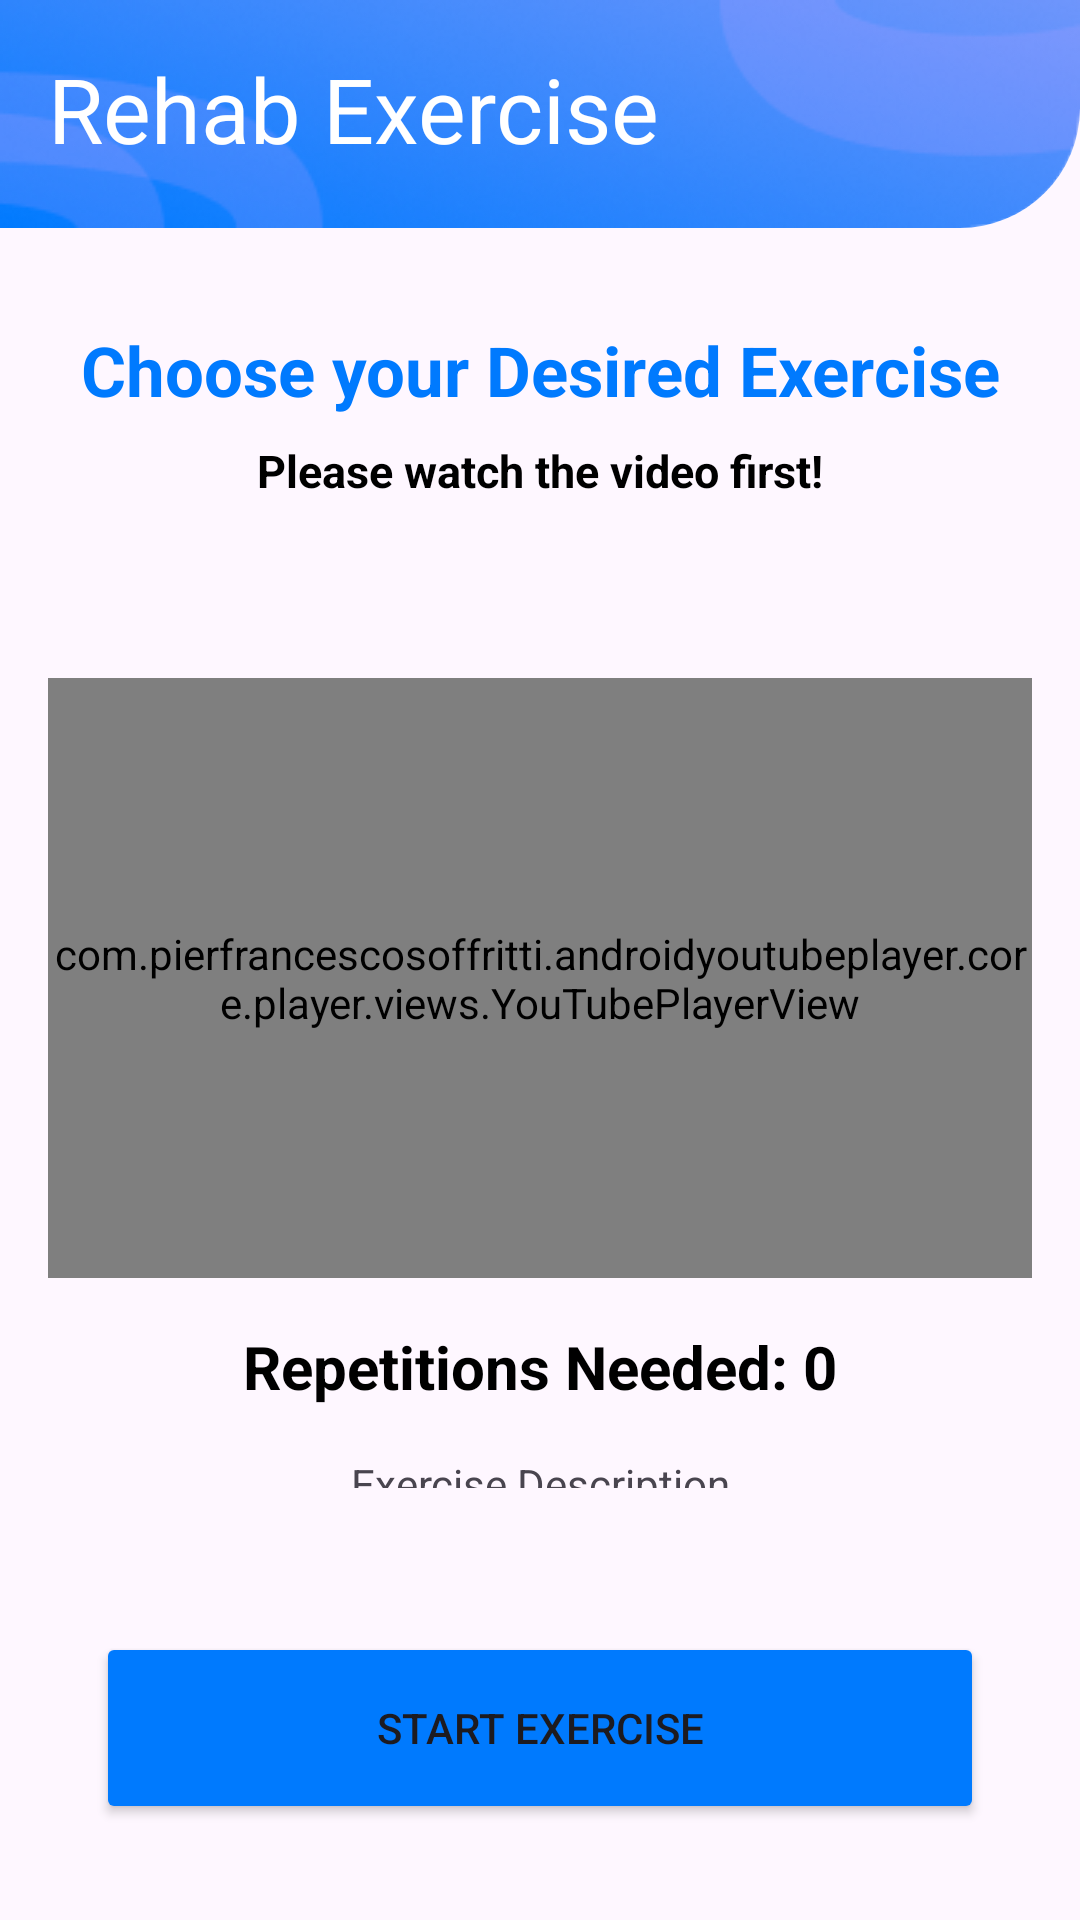

Write the Android layout XML for this screen, with the resource values it uses.
<!-- AndroidManifest.xml: application theme Theme.EdStroke -->
<!-- res/layout/fragment_exercise_prepare.xml -->
<?xml version="1.0" encoding="utf-8"?>
<androidx.constraintlayout.widget.ConstraintLayout xmlns:android="http://schemas.android.com/apk/res/android"
    xmlns:app="http://schemas.android.com/apk/res-auto"
    xmlns:tools="http://schemas.android.com/tools"
    android:id="@+id/main"
    android:layout_width="match_parent"
    android:layout_height="match_parent"
    android:fitsSystemWindows="true"
    tools:context=".view.risk_exercise.ExercisePrepareFragment">

    <com.google.android.material.imageview.ShapeableImageView
        android:id="@+id/shapeTop"
        android:layout_width="match_parent"
        android:layout_height="76dp"
        android:scaleType="fitXY"
        android:src="@drawable/bg_risk"
        app:layout_constraintEnd_toEndOf="parent"
        app:layout_constraintStart_toStartOf="parent"
        app:layout_constraintTop_toTopOf="parent"
        app:shapeAppearanceOverlay="@style/br40" />

    <TextView
        android:id="@+id/shapeTextView"
        android:layout_width="wrap_content"
        android:layout_height="wrap_content"
        android:layout_marginStart="16dp"
        android:layout_marginTop="16dp"
        android:text="@string/rehab_exercise"
        android:textColor="#FFFFFF"
        android:textSize="30sp"
        app:layout_constraintStart_toStartOf="@+id/shapeTop"
        app:layout_constraintTop_toTopOf="@+id/shapeTop" />

    <TextView
        android:id="@+id/titleTextView"
        android:layout_width="wrap_content"
        android:layout_height="wrap_content"
        android:layout_marginStart="32dp"
        android:layout_marginTop="32dp"
        android:layout_marginEnd="32dp"
        android:alpha="100"
        android:gravity="center"
        android:text="@string/choose_your_desired_exercise"
        android:textColor="@color/blue"
        android:textSize="23sp"
        android:textStyle="bold"
        app:layout_constraintEnd_toEndOf="parent"
        app:layout_constraintStart_toStartOf="parent"
        app:layout_constraintTop_toBottomOf="@+id/shapeTop"
        tools:alpha="100" />

    <TextView
        android:id="@+id/watchTextView"
        android:layout_width="wrap_content"
        android:layout_height="wrap_content"
        android:layout_marginStart="32dp"
        android:layout_marginTop="8dp"
        android:layout_marginEnd="32dp"
        android:alpha="100"
        android:gravity="center"
        android:text="@string/please_watch_the_video_first"
        android:textColor="@color/black"
        android:textSize="15sp"
        android:textStyle="bold"
        app:layout_constraintEnd_toEndOf="parent"
        app:layout_constraintStart_toStartOf="parent"
        app:layout_constraintTop_toBottomOf="@+id/titleTextView"
        tools:alpha="100" />

    <com.pierfrancescosoffritti.androidyoutubeplayer.core.player.views.YouTubePlayerView
        android:id="@+id/youtube_player_view"
        android:layout_width="0dp"
        android:layout_height="200dp"
        app:layout_constraintTop_toBottomOf="@+id/watchTextView"
        app:layout_constraintStart_toStartOf="parent"
        app:layout_constraintEnd_toEndOf="parent"
        app:layout_constraintBottom_toTopOf="@+id/descriptionTextView"
        android:layout_margin="16dp" />

    <TextView
        android:id="@+id/countTextView"
        android:layout_width="wrap_content"
        android:layout_height="wrap_content"
        android:layout_marginStart="32dp"
        android:layout_marginTop="16dp"
        android:layout_marginEnd="32dp"
        android:alpha="100"
        android:gravity="center"
        android:text="@string/repetitions_needed_0"
        android:textColor="@color/black"
        android:textSize="20sp"
        android:textStyle="bold"
        app:layout_constraintBottom_toTopOf="@+id/descriptionTextView"
        app:layout_constraintEnd_toEndOf="parent"
        app:layout_constraintStart_toStartOf="parent"
        app:layout_constraintTop_toBottomOf="@+id/youtube_player_view"
        tools:alpha="100" />

    <TextView
        android:id="@+id/descriptionTextView"
        android:layout_width="0dp"
        android:layout_height="0dp"
        android:layout_margin="16dp"
        android:text="@string/exercise_description"
        app:layout_constraintTop_toBottomOf="@id/countTextView"
        app:layout_constraintStart_toStartOf="parent"
        app:layout_constraintEnd_toEndOf="parent"
        app:layout_constraintBottom_toTopOf="@+id/startButton"
        android:gravity="center"/>

    <Button
        android:id="@+id/startButton"
        android:layout_width="0dp"
        android:layout_height="64dp"
        android:layout_marginStart="32dp"
        android:layout_marginTop="32dp"
        android:layout_marginEnd="32dp"
        android:layout_marginBottom="32dp"
        android:alpha="1"
        android:backgroundTint="@color/blue"
        android:text="@string/start_exercise"
        app:layout_constraintBottom_toBottomOf="parent"
        app:layout_constraintEnd_toEndOf="parent"
        app:layout_constraintStart_toStartOf="parent"
        app:layout_constraintTop_toBottomOf="@+id/descriptionTextView"
        tools:alpha="100" />

</androidx.constraintlayout.widget.ConstraintLayout>
<!-- resources referenced by this layout -->
<resources>
  <color name="black">#FF000000</color>
  <color name="blue">#007AFE</color>
  <!-- drawable bg_risk: png bitmap (drawable, 30606 bytes) -->
  <string name="choose_your_desired_exercise">Choose your Desired Exercise</string>
  <string name="exercise_description">Exercise Description</string>
  <string name="please_watch_the_video_first">Please watch the video first!</string>
  <string name="rehab_exercise">Rehab Exercise</string>
  <string name="repetitions_needed_0">Repetitions Needed: 0</string>
  <string name="start_exercise">Start Exercise</string>
  <style name="br40">
          <item name="cornerSizeBottomRight">40dp</item>
      </style>
  <style name="Theme.EdStroke" parent="Base.Theme.EdStroke" />
  <style name="Base.Theme.EdStroke" parent="Theme.Material3.DayNight.NoActionBar">
          
          
          <item name="windowNoTitle">true</item>
          <item name="windowActionBar">false</item>
      </style>
</resources>
